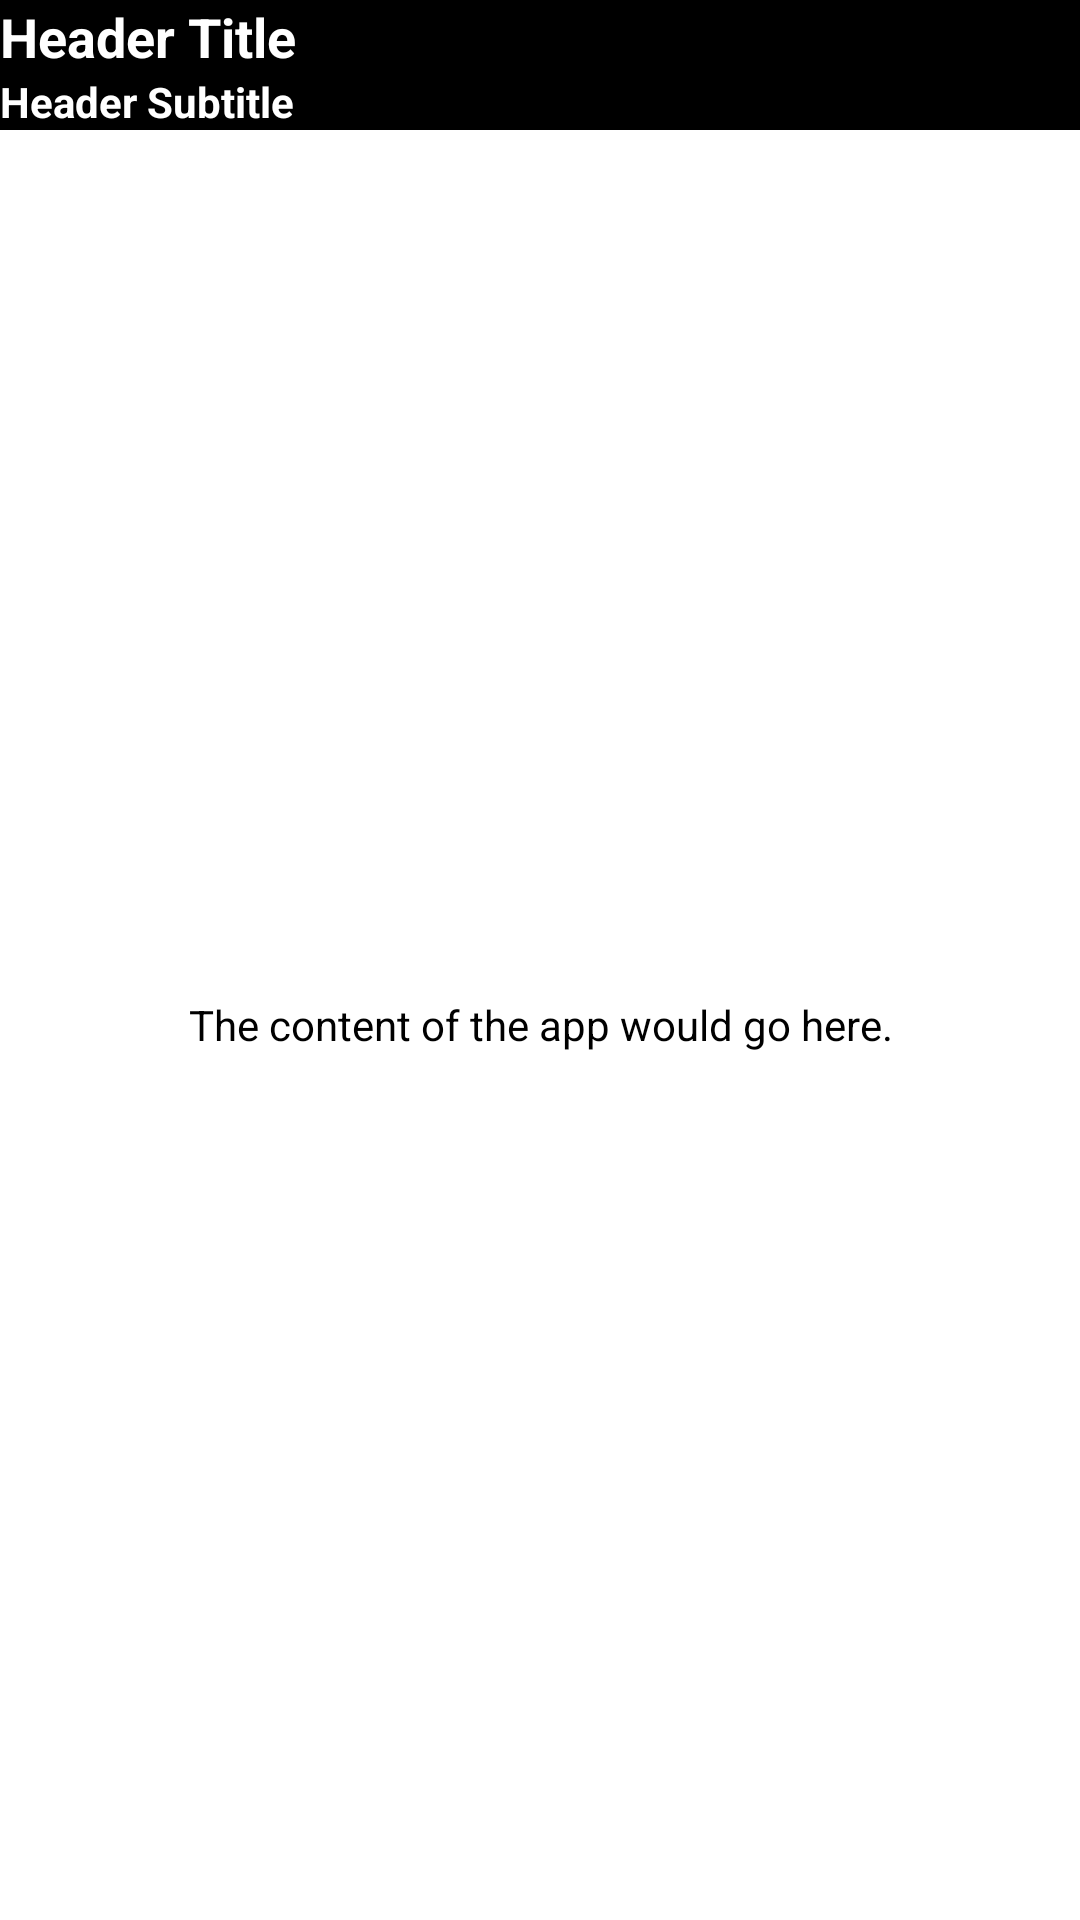

Layout XML and referenced resources for this Android screen:
<!-- AndroidManifest.xml: application theme AppTheme -->
<!-- res/layout/activity_headers_bad.xml -->
<?xml version="1.0" encoding="utf-8"?>
<LinearLayout xmlns:android="http://schemas.android.com/apk/res/android"
    android:layout_width="fill_parent"
    android:layout_height="fill_parent"
    android:background="@android:color/white"
    android:orientation="vertical" >

    

    <LinearLayout
        android:layout_width="fill_parent"
        android:layout_height="wrap_content"
        android:background="@android:color/black"
        android:orientation="vertical" >

        <TextView
            android:layout_width="fill_parent"
            android:layout_height="wrap_content"
            android:text="@string/header_title"
            android:textColor="@android:color/white"
            android:textSize="18sp"
            android:textStyle="bold" />

        <TextView
            android:layout_width="fill_parent"
            android:layout_height="wrap_content"
            android:text="@string/header_subtitle"
            android:textColor="@android:color/white"
            android:textStyle="bold" />
    </LinearLayout>
    
    

    <TextView
        android:layout_width="fill_parent"
        android:layout_height="0dp"
        android:layout_weight="1"
        android:textColor="@android:color/black"
        android:gravity="center"
        android:text="@string/content_placeholder" />

</LinearLayout>
<!-- resources referenced by this layout -->
<resources>
  <string name="content_placeholder">The content of the app would go here.</string>
  <string name="header_subtitle">Header Subtitle</string>
  <string name="header_title">Header Title</string>
  <style name="AppTheme" parent="@style/MyTheme" />
  <style name="MyTheme" parent="@android:style/Theme" />
</resources>
